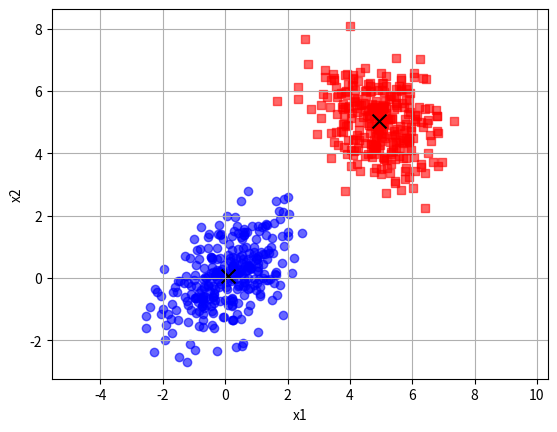

Here is the Python script that generated this plot:
import numpy as np
import matplotlib.pyplot as plt
from scipy.stats import multivariate_normal

# 生成模拟数据（两个高斯分布）
np.random.seed(0)
n_samples = 300
mu1 = np.array([0, 0])
mu2 = np.array([5, 5])
cov1 = np.array([[1, 0.5], [0.5, 1]])
cov2 = np.array([[1, -0.3], [-0.3, 1]])

X1 = np.random.multivariate_normal(mu1, cov1, n_samples)
X2 = np.random.multivariate_normal(mu2, cov2, n_samples)
X = np.vstack((X1, X2))  # 合并数据，共 600 个点
n, d = X.shape

# 假设有两个高斯分布
k = 2

# 初始化参数
np.random.seed(42)
mu = X[np.random.choice(n, k, replace=False)]         # 初始化均值
cov = [np.eye(d) for _ in range(k)]                  # 初始化协方差矩阵
pi = np.ones(k) / k                                  # 初始化混合系数（均等）
gamma = np.zeros((n, k))                             # 软分配矩阵

# EM 算法主循环
max_iters = 100
tol = 1e-4
log_likelihoods = []
for iteration in range(max_iters):
    # -------- E步 --------
    for i in range(k):
        gamma[:, i] = pi[i] * multivariate_normal.pdf(X, mean=mu[i], cov=cov[i])
    gamma /= gamma.sum(axis=1, keepdims=True)

    # -------- M步 --------
    N_k = gamma.sum(axis=0)
    for i in range(k):
        mu[i] = (gamma[:, i][:, np.newaxis] * X).sum(axis=0) / N_k[i]
        x_mu = X - mu[i]
        cov[i] = np.dot((gamma[:, i][:, np.newaxis] * x_mu).T, x_mu) / N_k[i]
        pi[i] = N_k[i] / n
    # -------- Log-likelihood --------
    log_likelihood = np.sum(np.log(np.sum([
        pi[j] * multivariate_normal.pdf(X, mean=mu[j], cov=cov[j])
        for j in range(k)
    ], axis=0)))
    log_likelihoods.append(log_likelihood)

    if iteration > 0 and abs(log_likelihood - log_likelihoods[-2]) < tol:
        print(f'EM converged at iteration {iteration}')
        break
# 结果可视化
labels = np.argmax(gamma, axis=1)
plt.scatter(X[labels == 0, 0], X[labels == 0, 1], c='blue', marker='o', alpha=0.6, label='Cluster 1')
plt.scatter(X[labels == 1, 0], X[labels == 1, 1], c='red', marker='s', alpha=0.6, label='Cluster 2')
plt.scatter([m[0] for m in mu], [m[1] for m in mu], c='black', marker='x', s=100)
plt.xlabel('x1')
plt.ylabel('x2')
plt.axis('equal')
plt.grid(True)
plt.show()
